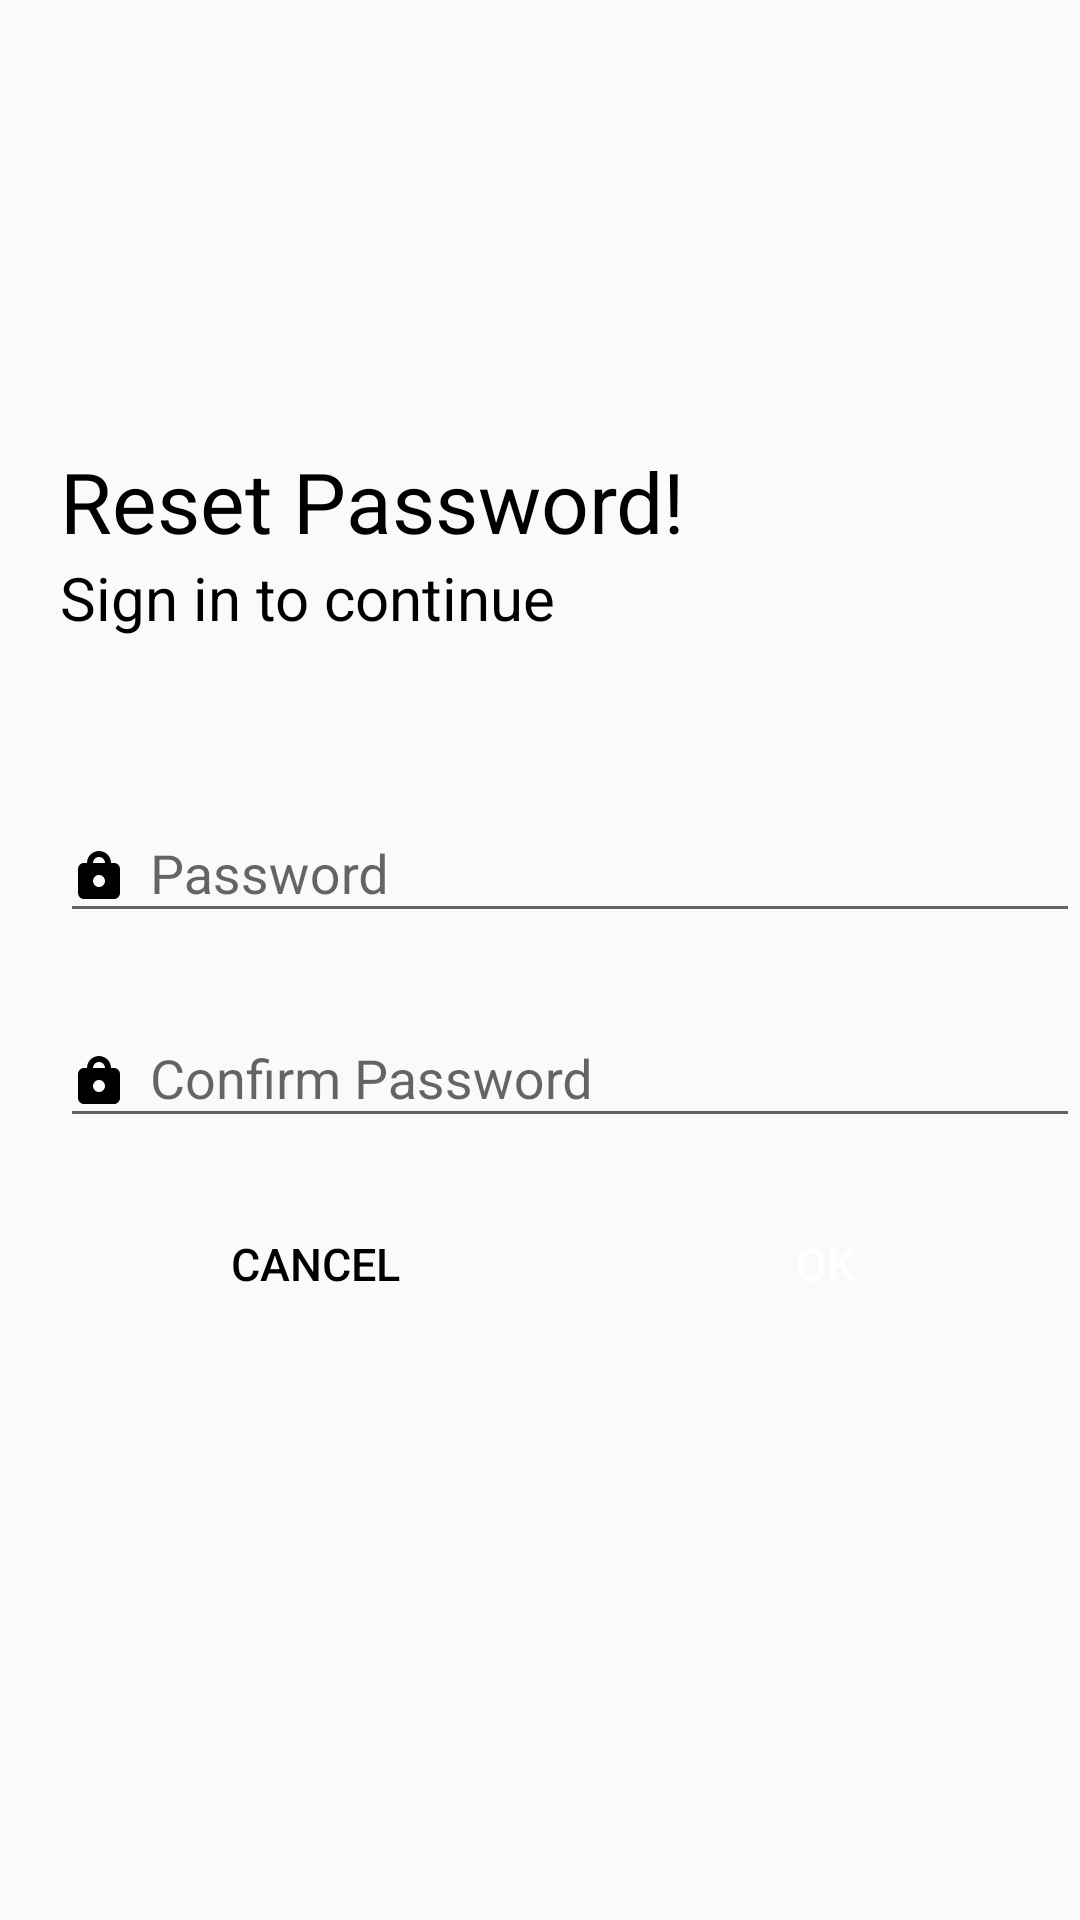

Android layout source for this screen:
<!-- AndroidManifest.xml: application theme AppTheme.NoActionBar -->
<!-- res/layout/activity_reset.xml -->
<?xml version="1.0" encoding="utf-8"?>
<ScrollView  xmlns:android="http://schemas.android.com/apk/res/android"
    xmlns:app="http://schemas.android.com/apk/res-auto"
    android:layout_width="match_parent"
    android:layout_height="match_parent"
    android:fillViewport="true">

    <LinearLayout
        xmlns:tools="http://schemas.android.com/tools"
        android:layout_width="match_parent"
        android:layout_height="match_parent"
        android:orientation="vertical"
        tools:context="info.apatrix.foodapp.Activity.SignupActivity">

        <android.support.v7.widget.Toolbar
            android:layout_width="match_parent"
            android:layout_height="wrap_content"
            android:id="@+id/toolbar">
        </android.support.v7.widget.Toolbar>
        <LinearLayout
            android:layout_width="match_parent"
            android:layout_height="0dp"
            android:layout_weight="1"
            android:orientation="vertical"
            android:layout_marginLeft="20dp">

            <TextView
                android:id="@+id/reset_pass"
                android:gravity="bottom"
                android:textColor="@color/black"
                android:layout_width="match_parent"
                android:layout_height="0dp"
                android:layout_weight="2"
                android:text="Reset Password!"
                android:textSize="28sp"/>

            <TextView
                android:id="@+id/sign_continue"
                android:layout_width="match_parent"
                android:layout_height="0dp"
                android:layout_weight="1"
                android:text="Sign in to continue"
                android:textColor="@color/black"
                android:textSize="20sp"/>


        </LinearLayout>
        <LinearLayout
            android:layout_marginLeft="20dp"
            android:layout_width="match_parent"
            android:layout_height="0dp"
            android:layout_weight="2"
            android:orientation="vertical">


            
            <android.support.design.widget.TextInputLayout
                android:layout_width="match_parent"
                android:layout_height="wrap_content"
                android:layout_marginTop="8dp"
                android:layout_marginBottom="8dp">

                <EditText android:id="@+id/input_password"
                    android:drawableLeft="@drawable/ic_password"
                    android:drawableStart="@drawable/ic_password"
                    android:drawablePadding="8dp"
                    android:layout_width="match_parent"
                    android:layout_height="wrap_content"
                    android:inputType="textPassword"
                    android:hint="Password" />
            </android.support.design.widget.TextInputLayout>


            
            <android.support.design.widget.TextInputLayout
                android:layout_width="match_parent"
                android:layout_height="wrap_content"
                android:layout_marginTop="8dp"
                android:layout_marginBottom="8dp">
                <EditText android:id="@+id/input_reset_password"
                    android:layout_width="match_parent"
                    android:layout_height="wrap_content"
                    android:inputType="textPassword"
                    android:drawablePadding="8dp"

                    android:drawableLeft="@drawable/ic_password"
                    android:drawableStart="@drawable/ic_password"
                    android:hint="Confirm Password"/>
            </android.support.design.widget.TextInputLayout>

            <LinearLayout
                android:layout_width="match_parent"
                android:layout_height="wrap_content"
                android:orientation="horizontal">

                <Button
                    android:id="@+id/cancel"
                    android:layout_width="0dp"
                    android:layout_weight="1"
                    android:layout_height="wrap_content"
                    android:layout_margin="10dp"
                    android:background="@drawable/buttonback"
                    android:text="CANCEL"
                    android:textColor="@color/black"
                    android:textSize="15sp"
                    />

                <Button
                    android:id="@+id/ok"
                    android:layout_width="0dp"
                    android:layout_weight="1"
                    android:layout_height="wrap_content"
                    android:layout_margin="10dp"
                    android:background="@drawable/buttonbackred"
                    android:text="OK"
                    android:textColor="@color/white"
                    android:textSize="15sp"
                    />


            </LinearLayout>
            <LinearLayout
                android:layout_width="match_parent"
                android:layout_height="fill_parent"
                android:orientation="horizontal"
                android:gravity="center_horizontal|bottom">
                <TextView
                    android:visibility="gone"
                    android:gravity="center"
                    android:id="@+id/back_to_login"
                    android:layout_width="match_parent"
                    android:layout_height="wrap_content"
                    android:layout_weight="1"
                    android:layout_margin="5dp"
                    android:text="Back to login page?"
                    android:textColor="@color/black"
                    android:textSize="16dip" />
            </LinearLayout>

        </LinearLayout>
    </LinearLayout>

</ScrollView>
<!-- resources referenced by this layout -->
<resources>
  <color name="black">#000</color>
  <color name="white">#fff</color>
  <!-- drawable ic_password: png bitmap (drawable-hdpi, 402 bytes) -->
  <style name="AppTheme.NoActionBar">
          <item name="windowActionBar">false</item>
          <item name="windowNoTitle">true</item>
      </style>
</resources>
